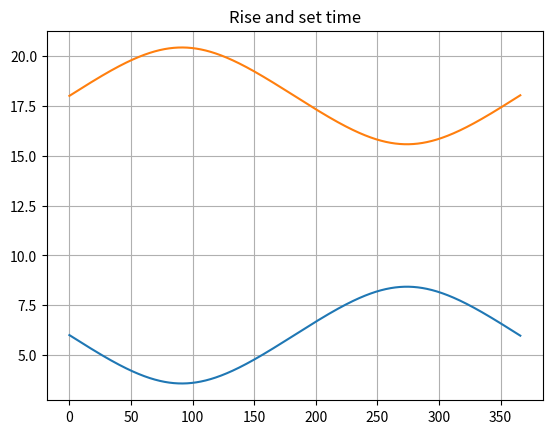
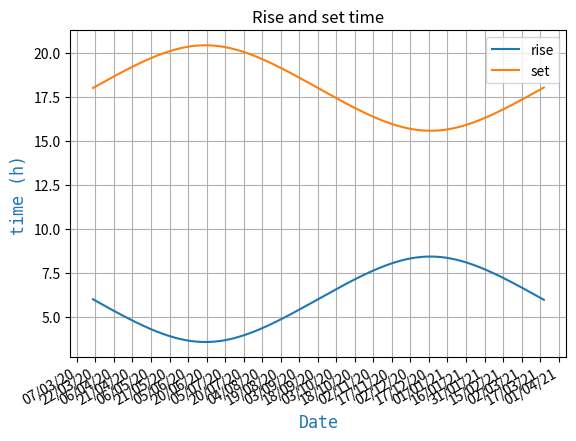

Source code (Python) for these figures, in order:
import numpy as np

import matplotlib.dates as mdates
import datetime as dt

pi = np.pi
sin = np.sin
cos = np.cos
tan = np.tan
asin = np.arcsin
acos = np.arccos
atan = np.arctan
torad = pi/180
todeg = 1/torad

debug = False

def hauteur(L,D,H):  # latitude, déclinaison, angle horaire in rad -> hauteur en rad    
    return asin(sin(L)*sin(D)+cos(L)*cos(D)*cos(H))

lat = 48
D = -23.4  #-23.4
H = -20
h = hauteur(lat*torad,D*torad,H*torad)

print(h*todeg)

for h in range(0,95,5):
    print(h,'\t', hauteur(lat*torad,D*torad,h*torad)*todeg)
    
import matplotlib.pyplot as plt

def heigth_trace():
    x = np.linspace(-90, 90,1000)
    y = hauteur(lat*torad,D*torad,x*torad)*todeg
    plt.plot(x,y)
    plt.grid()
    plt.axis("equal")
    plt.show()

def azimuth(lat,dec):  # page 111
    return acos(-sin(dec)/cos(lat))*todeg

from datetime import datetime, timedelta

def declination(d=None):
    D = 23.4
    year = datetime.now().year
    spring_equinoxe = datetime(year,3,20)
    winter_solstice = datetime(year,12,21)
    if d == None :
        ini_time_for_now = datetime.now()
    else:
        ini_time_for_now = spring_equinoxe + timedelta(d)
    if debug:
        print(ini_time_for_now)
        
    #print((winter_solstice - spring_equinoxe).days, ' days from spring equinox to winter solstice')
    ref = spring_equinoxe
    # x = days from spring equinoxe    
    x = (ini_time_for_now - ref).days
    if x < 0:
        x += 365 
    if debug :
        print(x, ' days from last spring equinox')
    return asin(sin(D*torad)*sin(w*x*torad))*todeg
    
D = 23.4
az = azimuth(lat*torad, D*torad)
print(az)

w = 360/365.25   # angle by day

def double_yAxis():
    fig, ax1 = plt.subplots()

    x = np.linspace(0, 366, 1000)
    data1 = asin(sin(D*torad)*sin(w*x*torad))*todeg
    data2 = azimuth(lat*torad, asin(sin(D*torad)*sin(w*x*torad)))/15
    color = 'tab:red'
    ax1.set_xlabel('day from spring equinox')
    ax1.set_ylabel('declination (deg)', color=color)
    ax1.plot(x, data1, color=color)
    ax1.tick_params(axis='y', labelcolor=color)

    ax2 = ax1.twinx()  # instantiate a second axes that shares the same x-axis

    color = 'tab:blue'
    ax2.set_ylabel('azimuth in time (h)', color=color)  # we already handled the x-label with ax1
    ax2.plot(x, data2, color=color)
    ax2.tick_params(axis='y', labelcolor=color)

    fig.tight_layout()  # otherwise the right y-label is slightly clipped
    plt.show()

def dual_trace():
    fig, ax = plt.subplots()
    x = np.linspace(0, 366, 1000)
    y = asin(sin(D*torad)*sin(w*x*torad))*todeg
    z = azimuth(lat*torad, asin(sin(D*torad)*sin(w*x*torad)))/15
    ax.plot(x,y)
    ax.plot(x,z)
    
    #ax.set_ylim(-25,25)
    plt.grid()
    #plt.axis("equal")
    plt.show()
    
def rise_set():
    fig, ax = plt.subplots()
    x = np.linspace(0, 366, 1000)
    y = 12 - azimuth(lat*torad, asin(sin(D*torad)*sin(w*x*torad)))/15
    z = 12 + azimuth(lat*torad, asin(sin(D*torad)*sin(w*x*torad)))/15
    ax.plot(x,y)
    ax.plot(x,z)
    plt.title('Rise and set time')
    #ax.set_ylim(-25,25)
    plt.grid()
    #plt.axis("equal")
    plt.show()

rise_set()

def adjacent_traces():
    
    fig, axs = plt.subplots(2, 1, sharex=True)
    # Remove horizontal space between axes
    fig.subplots_adjust(hspace=0)
    x = np.linspace(0, 366, 1000)
    s1 = asin(sin(D*torad)*sin(w*x*torad))*todeg
    s2 = azimuth(lat*torad, asin(sin(D*torad)*sin(w*x*torad)))/15
    # Plot each graph, and manually set the y tick values
    axs[0].plot(x, s1, 'red')
    axs[0].grid(True, linestyle='-.')
    color = 'tab:red'
    #axs[0].set_xlabel('day from spring equinox')
    axs[0].set_ylabel('declination (deg)', color=color)
    #axs[0].set_yticks(np.arange(-0.9, 1.0, 0.4))
    #axs[0].set_ylim(-1, 1)

    axs[1].plot(x, s2, 'blue')
    color = 'tab:blue'
    axs[1].set_xlabel('Days from spring equinox')
    axs[1].set_ylabel('azimuth in time (h)', color=color)
    axs[1].grid(True, linestyle='-.')
    #axs[1].set_yticks(np.arange(0.1, 1.0, 0.2))
    #axs[1].set_ylim(0, 1)

    plt.show()
    
#double_yAxis()
#dual_trace()
#adjacent_traces()

# find sun declination for today
dec = declination()
print('declination :', "{:.2f}".format(dec))
# show azimuth for sunset & sunrise
az = azimuth(lat*torad,dec*torad)
sunrise = 180 - az
sunset = 180 + az
print("Azimuth : rise:{:.2f} set:{:.2f}".format(sunrise, sunset))

def azimuth2time(az):  # az in degrees, return sunrise time, sunset time, day length
    t = az/15
    return 12-t, 12+t, 2*t

rise, set, len = azimuth2time(az)
print("Time : rise at {:.2f} set at {:.2f}".format(rise, set))
print("Daylight time : {:.2f}".format(len))


# sun declination over a year
for d in range(0, 7*53, 7):
    #print('===========================================')
    day = datetime(2020,3,20) + timedelta(d)
    dec = declination(d)
    az = azimuth(lat*torad, dec*torad)
    #print(dec, az)
    rise, set, len = azimuth2time(az)
    print(day.date(), "rise:{:.2f} set:{:.2f} len:{:.2f} ".format(rise, set, len))
    
    
def rise_set2():
    fig, ax = plt.subplots()
    x = np.linspace(0, 366, 366)
    y = 12 - azimuth(lat*torad, asin(sin(D*torad)*sin(w*x*torad)))/15
    z = 12 + azimuth(lat*torad, asin(sin(D*torad)*sin(w*x*torad)))/15
    
    now = dt.datetime.now()
    equinox = datetime(2020,3,20)
    then = equinox + dt.timedelta(days=366)
    days = mdates.drange(equinox,then,dt.timedelta(days=1))
    #ax.text(0.0, 0.2, "Date", transform=ax.transAxes, 
    #        fontsize=14, fontname='Monospace', color='tab:blue')
    plt.gca().xaxis.set_major_formatter(mdates.DateFormatter('%d/%m/%y'))     #('%Y-%m-%d'))
    plt.gca().xaxis.set_major_locator(mdates.DayLocator(interval=15))
    plt.plot(days,y, label='rise')
    plt.plot(days,z, label='set')
    #color = 'tab:blue'
    ax.set_ylabel('time (h)', fontsize=12, fontname='Monospace', color='tab:blue')
    ax.set_xlabel('Date', fontsize=12, fontname='Monospace', color='tab:blue')
    plt.legend()
    plt.gcf().autofmt_xdate()
    
    
    #ax.plot(x,y)
    #ax.plot(x,z)
    plt.title('Rise and set time')
    #ax.set_ylim(-25,25)
    plt.grid()
    #plt.axis("equal")
    plt.show()

rise_set2()